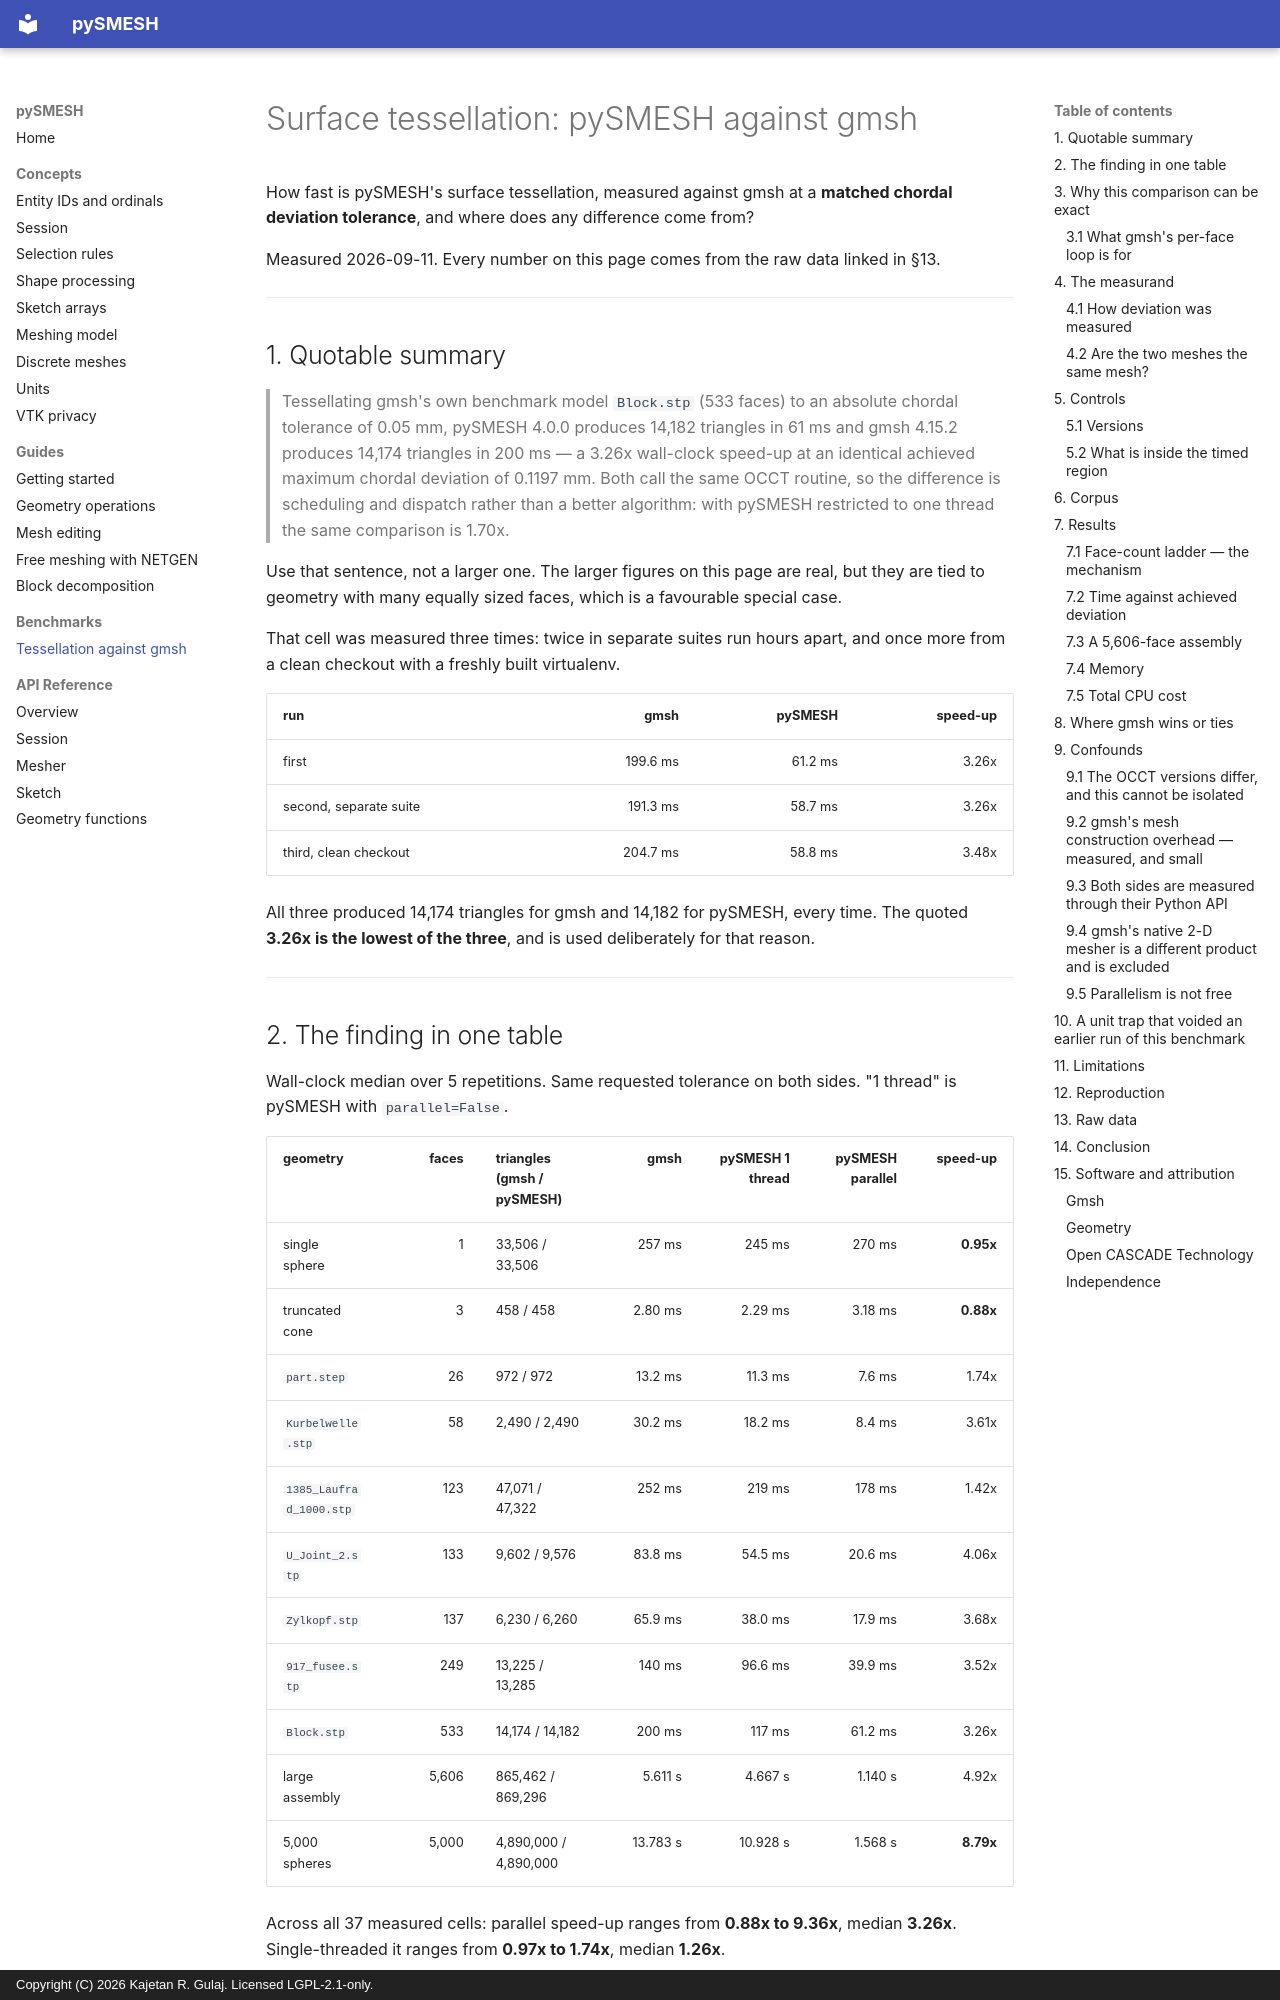

repository: KRGulaj/pySMESH · page: benchmarks/gmsh-vs-pysmesh/index.html · generator: mkdocs · copyright: Copyright (C) 2026 Kajetan R. Gulaj. Licensed LGPL-2.1-only.

# Surface tessellation: pySMESH against gmsh

How fast is pySMESH's surface tessellation, measured against gmsh at a **matched chordal
deviation tolerance**, and where does any difference come from?

Measured 2026-09-11. Every number on this page comes from the raw data linked in §13.

---

## 1. Quotable summary

> Tessellating gmsh's own benchmark model `Block.stp` (533 faces) to an absolute chordal
> tolerance of 0.05 mm, pySMESH 4.0.0 produces 14,182 triangles in 61 ms and gmsh 4.15.2
> produces 14,174 triangles in 200 ms — a 3.26x wall-clock speed-up at an identical achieved
> maximum chordal deviation of 0.1197 mm. Both call the same OCCT routine, so the difference
> is scheduling and dispatch rather than a better algorithm: with pySMESH restricted to one
> thread the same comparison is 1.70x.

Use that sentence, not a larger one. The larger figures on this page are real, but they are
tied to geometry with many equally sized faces, which is a favourable special case.

That cell was measured three times: twice in separate suites run hours apart, and once more
from a clean checkout with a freshly built virtualenv.

| run | gmsh | pySMESH | speed-up |
|---|---:|---:|---:|
| first | 199.6 ms | 61.2 ms | 3.26x |
| second, separate suite | 191.3 ms | 58.7 ms | 3.26x |
| third, clean checkout | 204.7 ms | 58.8 ms | 3.48x |

All three produced 14,174 triangles for gmsh and 14,182 for pySMESH, every time. The quoted
**3.26x is the lowest of the three**, and is used deliberately for that reason.

---

## 2. The finding in one table

Wall-clock median over 5 repetitions. Same requested tolerance on both sides. "1 thread" is
pySMESH with `parallel=False`.

| geometry | faces | triangles (gmsh / pySMESH) | gmsh | pySMESH 1 thread | pySMESH parallel | speed-up |
|---|---:|---|---:|---:|---:|---:|
| single sphere | 1 | 33,506 / 33,506 | 257 ms | 245 ms | 270 ms | **0.95x** |
| truncated cone | 3 | 458 / 458 | 2.80 ms | 2.29 ms | 3.18 ms | **0.88x** |
| `part.step` | 26 | 972 / 972 | 13.2 ms | 11.3 ms | 7.6 ms | 1.74x |
| `Kurbelwelle.stp` | 58 | 2,490 / 2,490 | 30.2 ms | 18.2 ms | 8.4 ms | 3.61x |
| `1385_Laufrad_1000.stp` | 123 | 47,071 / 47,322 | 252 ms | 219 ms | 178 ms | 1.42x |
| `U_Joint_2.stp` | 133 | 9,602 / 9,576 | 83.8 ms | 54.5 ms | 20.6 ms | 4.06x |
| `Zylkopf.stp` | 137 | 6,230 / 6,260 | 65.9 ms | 38.0 ms | 17.9 ms | 3.68x |
| `917_fusee.stp` | 249 | 13,225 / 13,285 | 140 ms | 96.6 ms | 39.9 ms | 3.52x |
| `Block.stp` | 533 | 14,174 / 14,182 | 200 ms | 117 ms | 61.2 ms | 3.26x |
| large assembly | 5,606 | 865,462 / 869,296 | 5.611 s | 4.667 s | 1.140 s | 4.92x |
| 5,000 spheres | 5,000 | 4,890,000 / 4,890,000 | 13.783 s | 10.928 s | 1.568 s | **8.79x** |

Across all 37 measured cells: parallel speed-up ranges from **0.88x to 9.36x**, median
**3.26x**. Single-threaded it ranges from **0.97x to 1.74x**, median **1.26x**.

There is no single speed-up figure for these two libraries. The number depends almost
entirely on how many faces the model has, and on how evenly sized they are. §7 gives the
whole curve rather than one ratio.

---
